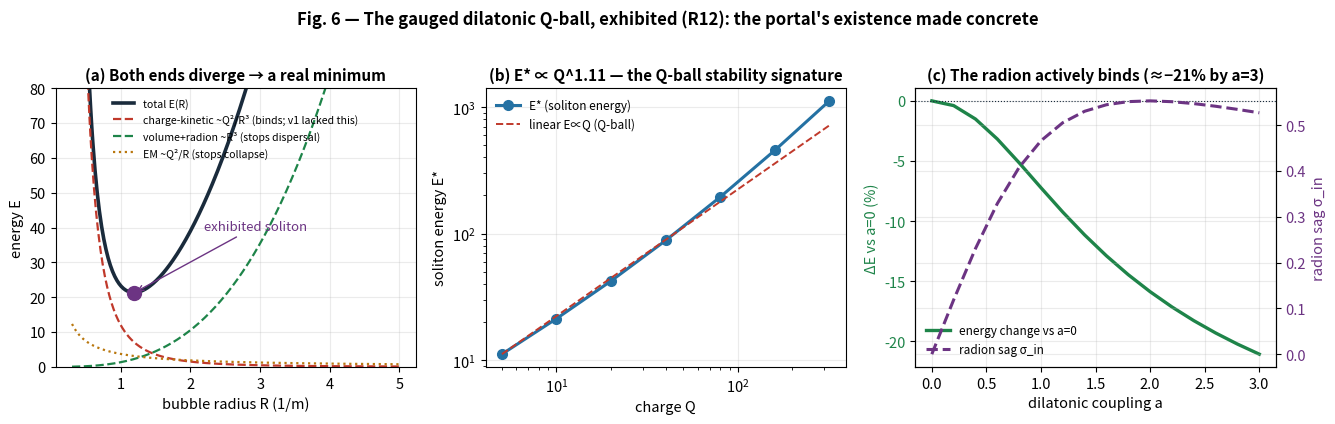

Recreate this plot in Python.
"""Fig. 6 — the EXHIBITED gauged dilatonic Q-ball (R12). Day 136 creative drive."""
import numpy as np
import matplotlib.pyplot as plt
from matplotlib import rcParams
from scipy.optimize import minimize
rcParams.update({"font.size": 10.5, "axes.titlesize": 11, "axes.titleweight": "bold",
                 "figure.dpi": 140, "savefig.dpi": 140, "axes.grid": True, "grid.alpha": 0.25,
                 "axes.axisbelow": True})
INK="#1a2b3c"; HOT="#c0392b"; COOL="#2471a3"; GOLD="#b9770e"; GREEN="#1e8449"; PUR="#6c3483"
m=1.0; f0=1.0; S1=0.5; U0=0.3; c_em=1.0/(8*np.pi); k_sig=0.1
def vol(R): return (4/3)*np.pi*R**3
def parts(R,s,Q,a):
    V=vol(R)
    return (4*np.pi*R**2*S1, V*U0, Q**2/(2*V*f0**2), c_em*Q**2/(R*np.exp(a*s)),
            V*0.5*m**2*s**2+4*np.pi*R**2*k_sig*s**2)
def Etot(x,Q,a):
    R,s=x
    return 1e12 if R<=1e-3 else sum(parts(R,s,Q,a))
def sol(Q,a,x0=(2,0.2)):
    r=minimize(Etot,x0,args=(Q,a),method="Nelder-Mead",options=dict(xatol=1e-6,fatol=1e-9,maxiter=8000))
    return r.x[0], r.x[1], sum(parts(r.x[0],r.x[1],Q,a))

fig,ax=plt.subplots(1,3,figsize=(13.5,4.3))

# (a) E(R) well with components, Q=10,a=0.5,sig=0.15
R=np.linspace(0.3,5,300); s=0.15; Q=10; a=0.5
P=np.array([parts(r,s,Q,a) for r in R]); tot=P.sum(1)
ax[0].plot(R,tot,color=INK,lw=2.6,label="total E(R)")
ax[0].plot(R,P[:,2],color=HOT,lw=1.6,ls="--",label="charge-kinetic ~Q²/R³ (binds; v1 lacked this)")
ax[0].plot(R,P[:,1]+P[:,4],color=GREEN,lw=1.6,ls="--",label="volume+radion ~R³ (stops dispersal)")
ax[0].plot(R,P[:,3],color=GOLD,lw=1.6,ls=":",label="EM ~Q²/R (stops collapse)")
Rm=R[np.argmin(tot)]; ax[0].plot(Rm,tot.min(),"o",color=PUR,ms=10,zorder=5)
ax[0].annotate("exhibited soliton",xy=(Rm,tot.min()),xytext=(2.2,tot.min()+18),
               color=PUR,fontsize=9.5,arrowprops=dict(arrowstyle="->",color=PUR))
ax[0].set_xlabel("bubble radius R (1/m)"); ax[0].set_ylabel("energy E"); ax[0].set_ylim(0,80)
ax[0].set_title("(a) Both ends diverge → a real minimum"); ax[0].legend(frameon=False,fontsize=7.6,loc="upper center")

# (b) E* ~ Q (Q-ball signature)
Qs=np.array([5,10,20,40,80,160,320]); Es=[]; Rs=[]
for Q in Qs:
    R_,s_,E_=sol(Q,0.5); Es.append(E_); Rs.append(R_)
Es=np.array(Es); Rs=np.array(Rs)
ax[1].loglog(Qs,Es,"o-",color=COOL,lw=2.2,ms=7,label="E* (soliton energy)")
pE=np.polyfit(np.log(Qs),np.log(Es),1)[0]
ax[1].loglog(Qs,Es[0]*(Qs/Qs[0]),color=HOT,ls="--",lw=1.4,label="linear E∝Q (Q-ball)")
ax[1].set_xlabel("charge Q"); ax[1].set_ylabel("soliton energy E*")
ax[1].set_title(f"(b) E* ∝ Q^{pE:.2f} — the Q-ball stability signature")
ax[1].legend(frameon=False,fontsize=8.5,loc="upper left")

# (c) dilaton lowers energy + sags
aa=np.linspace(0,3,16); Ea=[]; sa=[]
for a in aa:
    R_,s_,E_=sol(40.0,a); Ea.append(E_); sa.append(s_)
Ea=np.array(Ea)
ax2=ax[2].twinx()
l1=ax[2].plot(aa,100*(Ea-Ea[0])/Ea[0],color=GREEN,lw=2.4,label="energy change vs a=0")
l2=ax2.plot(aa,sa,color=PUR,lw=2.2,ls="--",label="radion sag σ_in")
ax[2].axhline(0,color=INK,lw=0.8,ls=":")
ax[2].set_xlabel("dilatonic coupling a"); ax[2].set_ylabel("ΔE vs a=0 (%)",color=GREEN)
ax2.set_ylabel("radion sag σ_in",color=PUR)
ax[2].set_title("(c) The radion actively binds (≈−21% by a=3)")
ax[2].tick_params(axis="y",labelcolor=GREEN); ax2.tick_params(axis="y",labelcolor=PUR)
ls=l1+l2; ax[2].legend(ls,[x.get_label() for x in ls],frameon=False,fontsize=8.5,loc="lower left")

fig.suptitle("Fig. 6 — The gauged dilatonic Q-ball, exhibited (R12): the portal's existence made concrete",
             fontsize=12,fontweight="bold")
fig.tight_layout(rect=[0,0,1,0.96]); fig.savefig("portal-fig6-soliton.png"); plt.close(fig)
print(f"wrote portal-fig6-soliton.png   (E~Q^{pE:.3f})")
